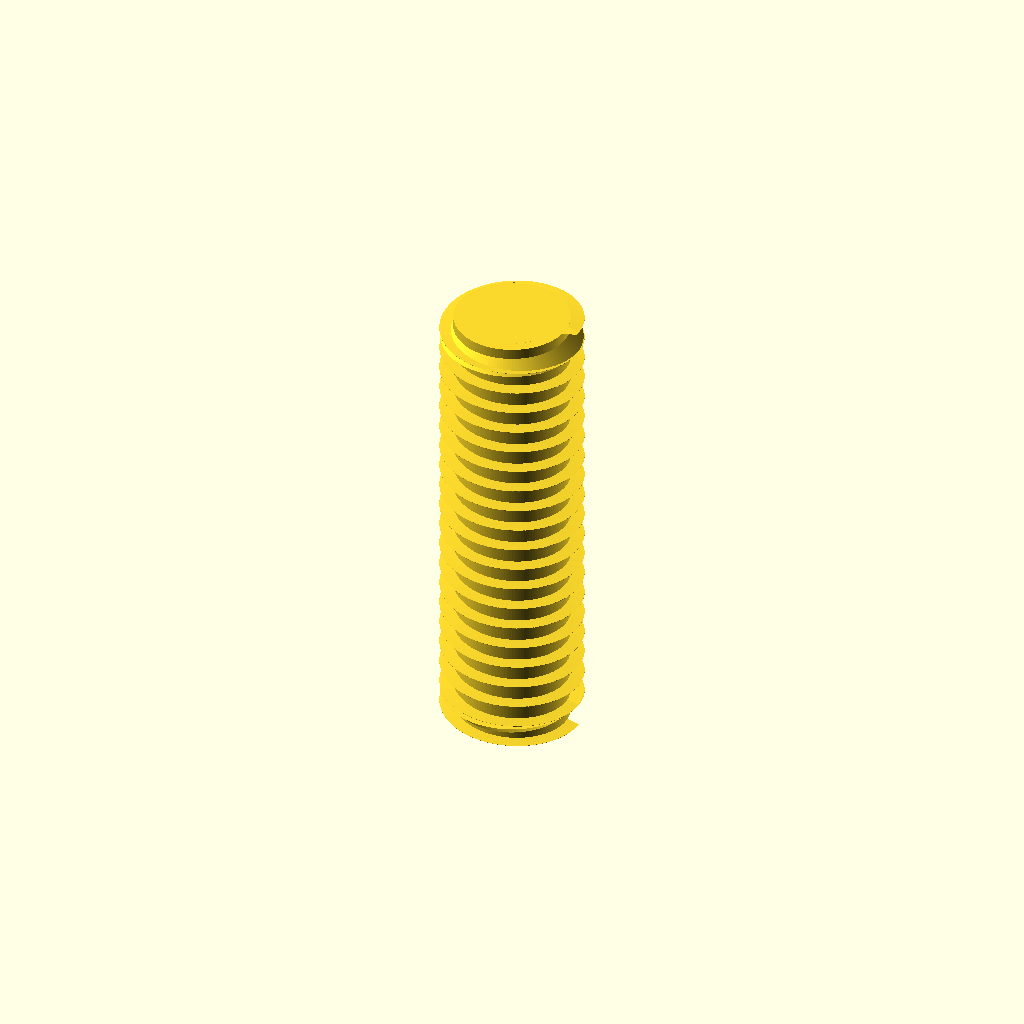
Cell 1 — every parameter at its default value.
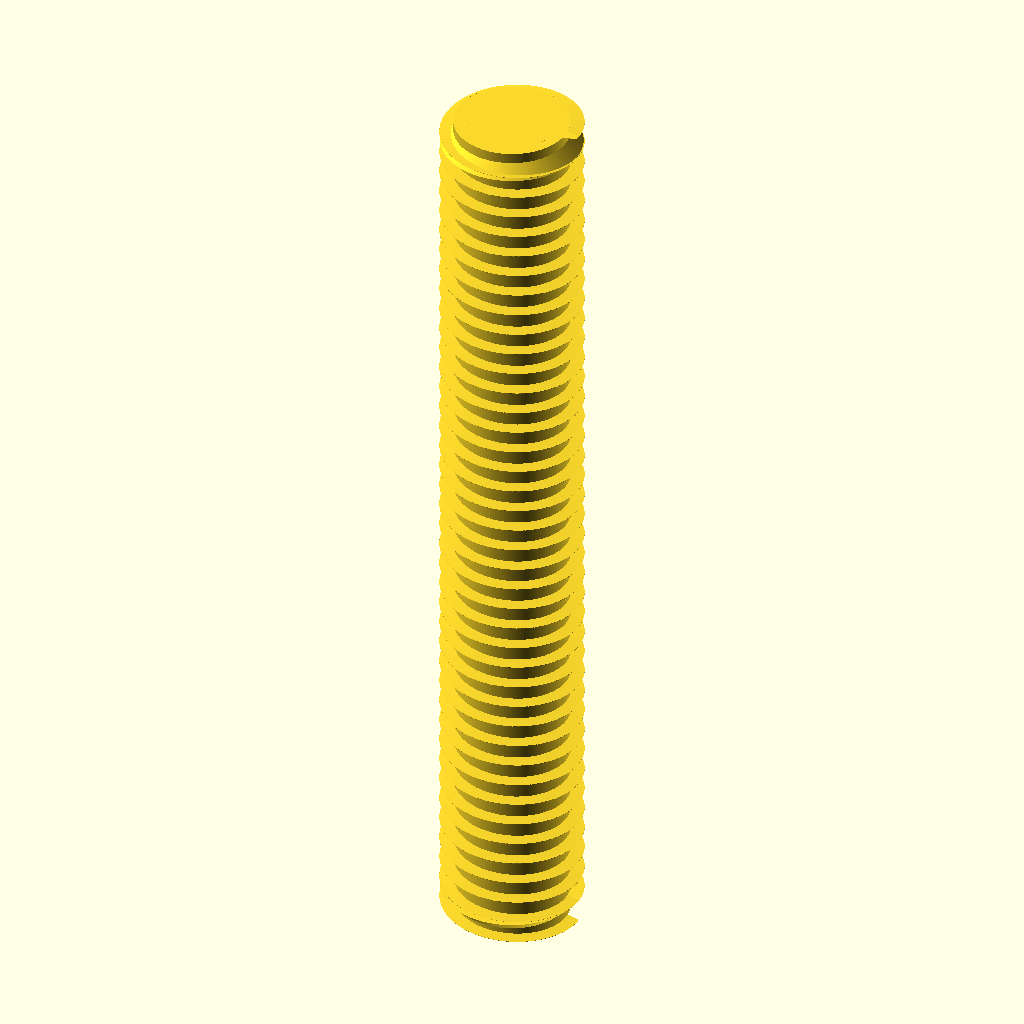
Cell 2 — length set to 20, the other parameters unchanged.
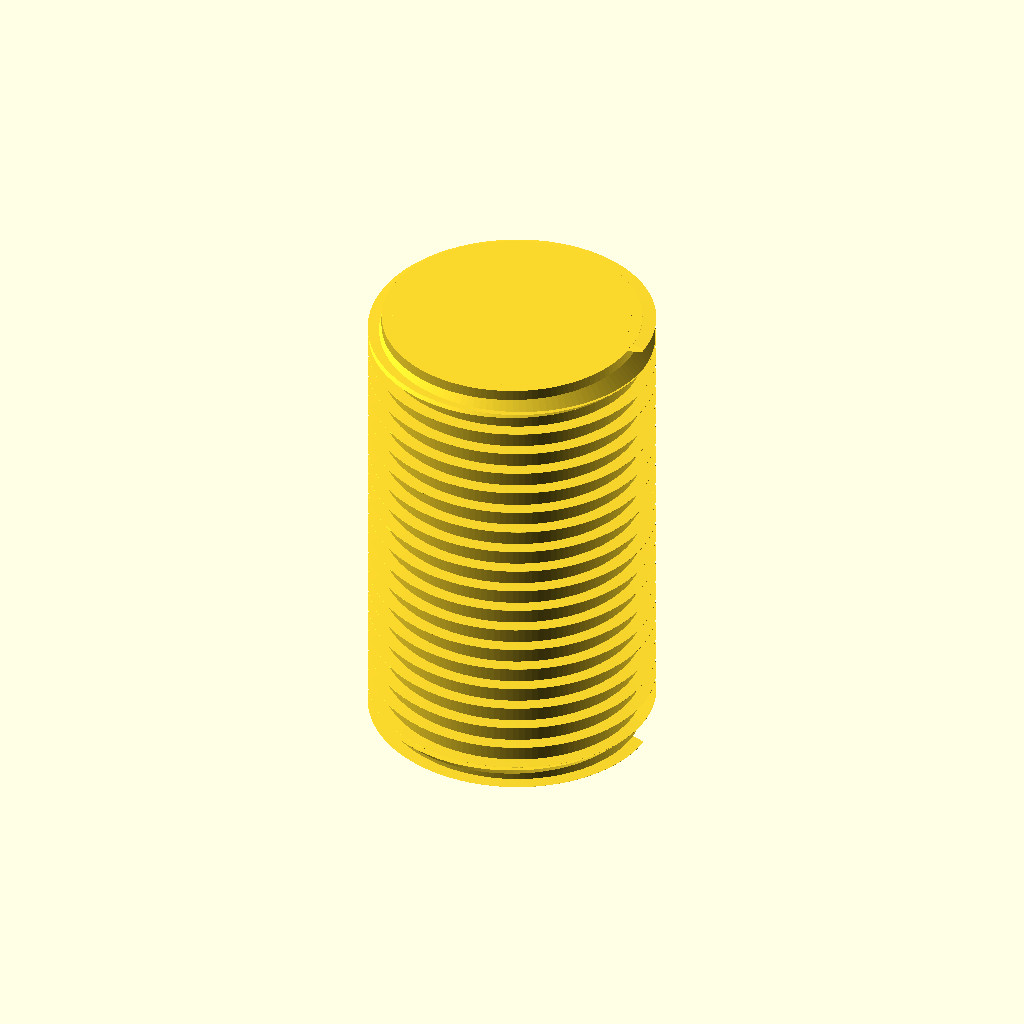
Cell 3 — d_major set to 6, the other parameters unchanged.
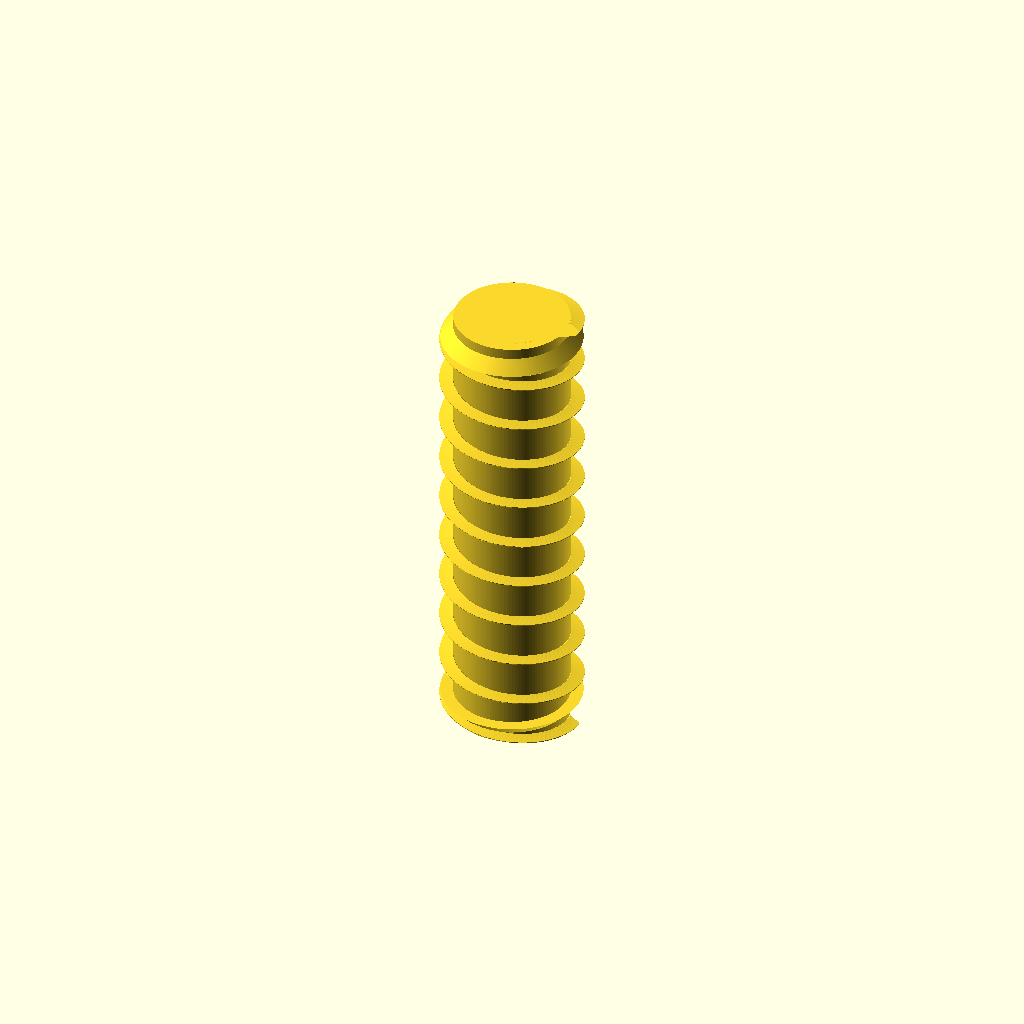
Cell 4: the same model with pitch = 1.
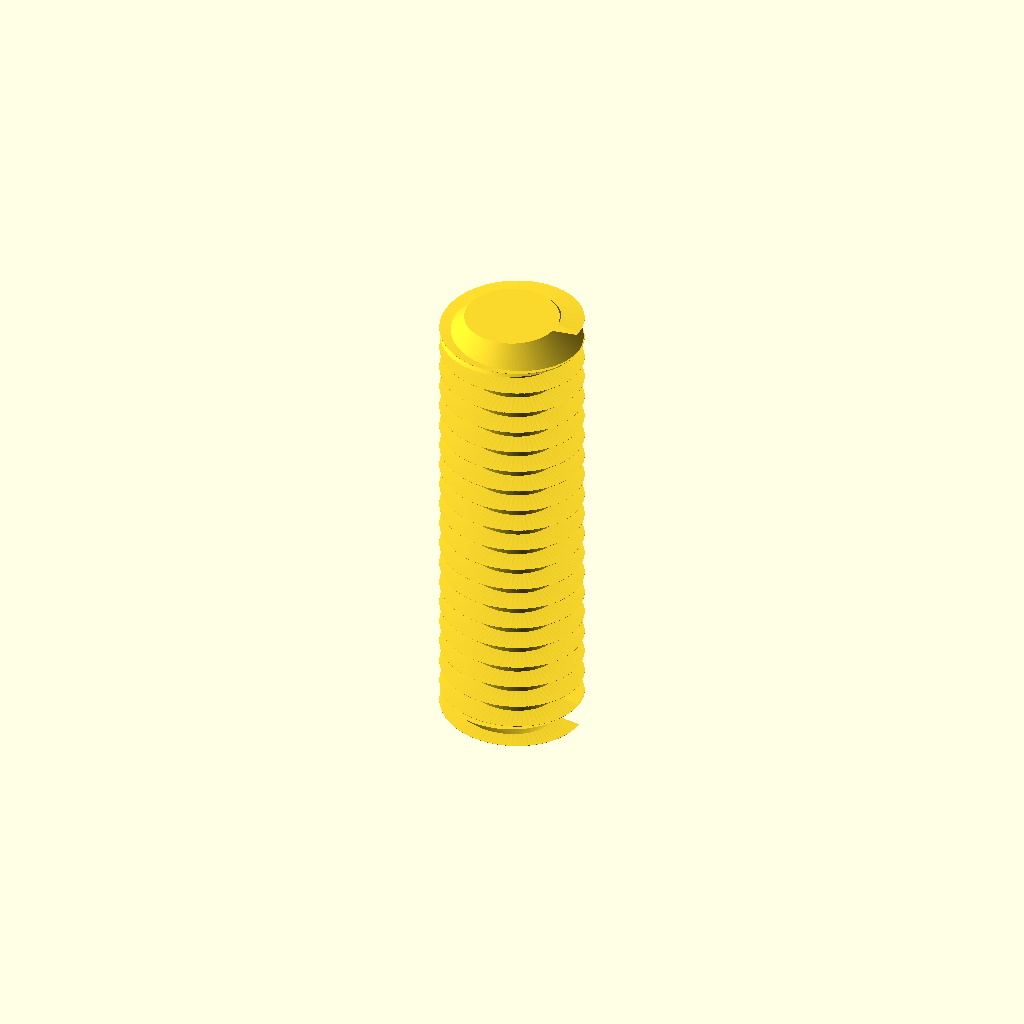
Cell 5 — thread_h set to 0.54, the other parameters unchanged.
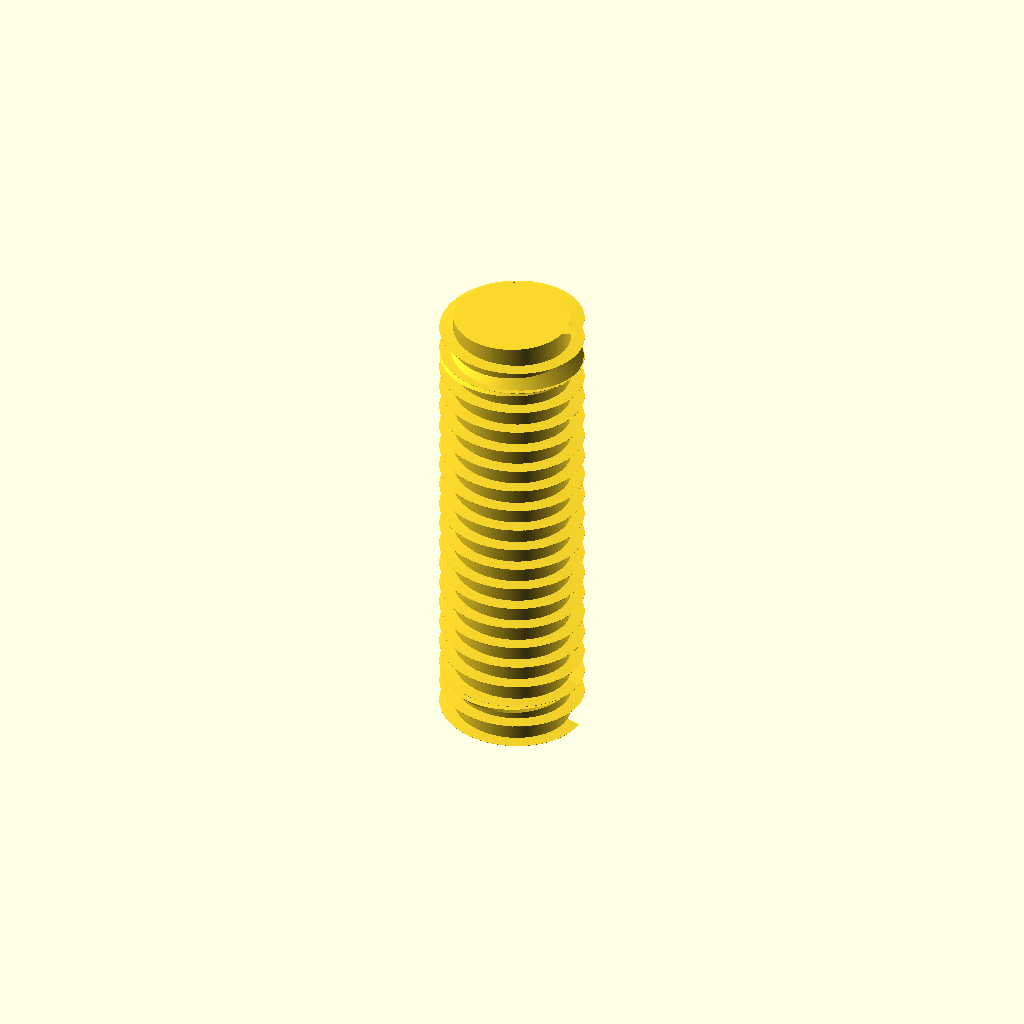
Cell 6: chamfer_h = 1 (everything else at default).
One fixed orthographic camera (rotation 55°, 0°, 25°; colour scheme Cornfield) for every cell.
The OpenSCAD source (results/nopscadlib/ablations/no_retrieval/scad/pillar__M3x10_nylon_hex_pillar.scad):
// Standoff pillar: M3 external thread, 10mm long.
// Requested diameter was invalid ("Nonemm"), so this models a true M3 threaded rod
// with major diameter = 3.0mm (no extra unthreaded pillar OD).
$fn = 128;

// -------- Parameters (mm) --------
length = 10.0;           // overall length
d_major = 3.0;           // M3 major diameter
pitch   = 0.5;           // M3 coarse pitch (0.5mm)
thread_h = 0.27;         // radial thread height (visual/printable approximation)
chamfer_h = 0.5;         // small end chamfer
eps = 0.02;              // overlap for watertight unions

// -------- Derived --------
r_major = d_major/2;
r_minor = max(0.2, r_major - thread_h);
turns   = length / pitch;

// -------- External helical thread (connected solid) --------
// Build a helical "rib" and union it with a minor-diameter core.
module external_thread(len, pitch, rmaj, rmin) {
    local_turns = len / pitch;
    // Thread thickness along Z in the 2D profile (kept < pitch)
    w = pitch * 0.55;

    // 2D profile in (radius, z) plane; extruded with twist to form helix.
    // Slight overlaps ensure robust union with the core.
    linear_extrude(
        height = len,
        twist = local_turns * 360,
        slices = max(ceil(local_turns * 80), 120),
        convexity = 10
    )
    polygon(points=[
        [rmin - eps, -w/2],
        [rmaj + eps, -w/6],
        [rmaj + eps,  w/6],
        [rmin - eps,  w/2]
    ]);
}

// -------- Model --------
module standoff_m3(len) {
    union() {
        // Minor-diameter core (centered)
        cylinder(r = r_minor, h = len, center = true);

        // Helical thread spans full length; align bottom to core bottom
        translate([0, 0, -len/2])
            external_thread(len, pitch, r_major, r_minor);

        // End chamfers (additive) to avoid razor edges while keeping one solid
        translate([0, 0,  len/2 - chamfer_h/2])
            cylinder(r1 = r_major, r2 = max(0.2, r_major - chamfer_h), h = chamfer_h, center = true);
        translate([0, 0, -len/2 + chamfer_h/2])
            cylinder(r1 = max(0.2, r_major - chamfer_h), r2 = r_major, h = chamfer_h, center = true);
    }
}

standoff_m3(length);
Parameter table extracted from the source (name, type, default, range or options):
length: number, default 10
d_major: number, default 3
pitch: number, default 0.5
thread_h: number, default 0.27
chamfer_h: number, default 0.5
eps: number, default 0.02
